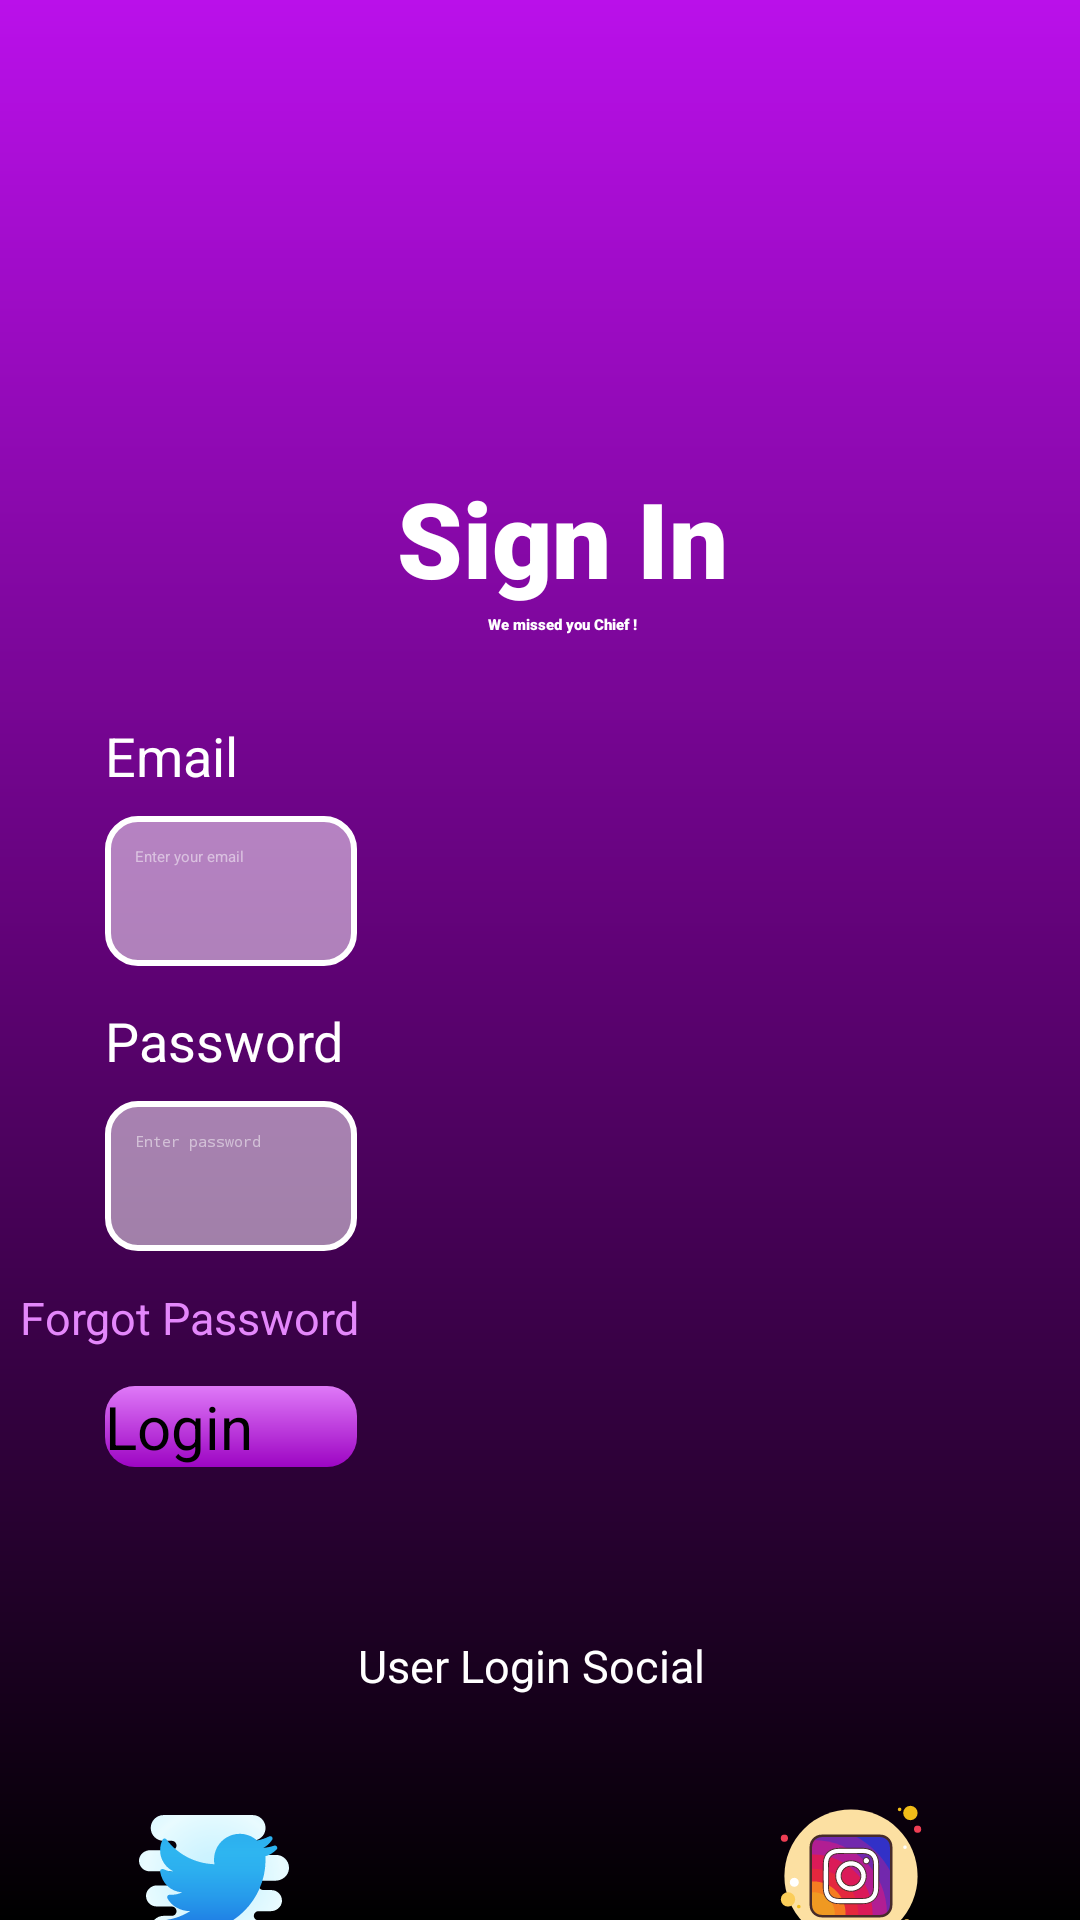

Produce the Android XML layout that renders to this screen, including the resource entries it uses.
<!-- AndroidManifest.xml: application theme Theme.SignUp -->
<!-- res/layout/activity_login.xml -->
<?xml version="1.0" encoding="utf-8"?>
<androidx.constraintlayout.widget.ConstraintLayout xmlns:android="http://schemas.android.com/apk/res/android"
    xmlns:app="http://schemas.android.com/apk/res-auto"
    xmlns:tools="http://schemas.android.com/tools"
    android:id="@+id/main"
    android:layout_width="match_parent"
    android:layout_height="match_parent"
    tools:context=".LoginActivity"
    android:background="@drawable/backgnd">

    <ImageView
        android:id="@+id/imageView3"
        android:layout_width="290dp"
        android:layout_height="140dp"
        android:layout_marginTop="16dp"
        app:layout_constraintEnd_toEndOf="parent"
        app:layout_constraintStart_toStartOf="parent"
        app:layout_constraintTop_toTopOf="parent"
        app:srcCompat="@drawable/twodemon" />

    <androidx.appcompat.widget.AppCompatEditText
        android:id="@+id/passwordd"
        android:layout_width="wrap_content"
        android:layout_height="wrap_content"
        android:layout_marginTop="45dp"
        android:background="@drawable/editback"
        android:inputType="textWebPassword"
        android:ems="14"
        android:hint="Enter password"
        android:minHeight="50dp"
        android:padding="10dp"
        android:textColorHint="#80FFFFFF"
        app:layout_constraintEnd_toEndOf="@+id/emaill"
        app:layout_constraintStart_toStartOf="@+id/emaill"
        app:layout_constraintTop_toBottomOf="@+id/emaill" />

    <androidx.appcompat.widget.AppCompatEditText
        android:id="@+id/emaill"
        android:layout_width="wrap_content"
        android:layout_height="wrap_content"
        android:layout_marginTop="116dp"
        android:background="@drawable/editback"
        android:ems="14"
        android:hint="Enter your email"
        android:inputType="textEmailAddress"
        android:minHeight="50dp"
        android:padding="10dp"
        android:textColorHint="#80FFFFFF"
        app:layout_constraintEnd_toEndOf="@+id/imageView3"
        app:layout_constraintHorizontal_bias="0.0"
        app:layout_constraintStart_toStartOf="@+id/imageView3"
        app:layout_constraintTop_toBottomOf="@+id/imageView3" />

    <TextView
        android:id="@+id/tvforgotpass"
        android:layout_width="wrap_content"
        android:layout_height="wrap_content"
        android:layout_marginTop="12dp"
        android:text="Forgot Password"
        android:textColor="#E487FB"
        android:textSize="15sp"
        app:layout_constraintEnd_toEndOf="@+id/passwordd"
        app:layout_constraintHorizontal_bias="0.974"
        app:layout_constraintStart_toStartOf="@+id/passwordd"
        app:layout_constraintTop_toBottomOf="@+id/passwordd" />

    <ImageView
        android:id="@+id/imageView4"
        android:layout_width="wrap_content"
        android:layout_height="wrap_content"
        android:layout_marginTop="128dp"
        android:padding="5dp"
        app:layout_constraintEnd_toEndOf="parent"
        app:layout_constraintHorizontal_bias="0.491"
        app:layout_constraintStart_toStartOf="parent"
        app:layout_constraintTop_toBottomOf="@+id/passwordd"
        app:srcCompat="@drawable/line" />

    <TextView
        android:id="@+id/textView3"
        android:layout_width="wrap_content"
        android:layout_height="wrap_content"
        android:text="User Login Social"
        android:textColor="@color/white"
        android:textSize="15sp"
        app:layout_constraintBottom_toBottomOf="@+id/imageView4"
        app:layout_constraintEnd_toEndOf="@+id/imageView4"
        app:layout_constraintStart_toStartOf="@+id/imageView4"
        app:layout_constraintTop_toTopOf="@+id/imageView4"
        app:layout_constraintVertical_bias="0.0" />

    <TextView
        android:id="@+id/textView4"
        android:layout_width="wrap_content"
        android:layout_height="wrap_content"
        android:layout_marginBottom="8dp"
        android:text="Email"
        android:textColor="@color/white"
        android:textSize="18sp"
        app:layout_constraintBottom_toTopOf="@+id/emaill"
        app:layout_constraintEnd_toEndOf="@+id/emaill"
        app:layout_constraintHorizontal_bias="0.0"
        app:layout_constraintStart_toStartOf="@+id/emaill" />

    <TextView
        android:id="@+id/textView5"
        android:layout_width="wrap_content"
        android:layout_height="wrap_content"
        android:layout_marginBottom="8dp"
        android:text="Password"
        android:textColor="@color/white"
        android:textSize="18sp"
        app:layout_constraintBottom_toTopOf="@+id/passwordd"
        app:layout_constraintEnd_toEndOf="@+id/passwordd"
        app:layout_constraintHorizontal_bias="0.0"
        app:layout_constraintStart_toStartOf="@+id/passwordd" />

    <TextView
        android:id="@+id/textView6"
        android:layout_width="wrap_content"
        android:layout_height="wrap_content"
        android:fontFamily="sans-serif-black"
        android:text="Sign In"
        android:textColor="@color/white"
        android:textSize="35sp"
        android:textStyle="bold"
        app:layout_constraintEnd_toEndOf="@+id/imageView3"
        app:layout_constraintHorizontal_bias="0.542"
        app:layout_constraintStart_toStartOf="@+id/imageView3"
        app:layout_constraintTop_toBottomOf="@+id/imageView3" />

    <androidx.appcompat.widget.AppCompatButton
        android:id="@+id/imageView5"
        android:layout_width="50dp"
        android:layout_height="50dp"
        android:layout_marginBottom="5dp"
        android:background="@drawable/icons8_twitter"
        app:layout_constraintBottom_toBottomOf="@+id/googlebtn"
        app:layout_constraintEnd_toStartOf="@id/googlebtn"
        app:layout_constraintStart_toStartOf="parent"
        app:layout_constraintTop_toTopOf="@+id/googlebtn"
        app:layout_constraintVertical_bias="1.0" />

    <androidx.appcompat.widget.AppCompatButton
        android:id="@+id/googlebtn"
        android:layout_width="60dp"
        android:layout_height="60dp"
        android:layout_marginStart="5dp"
        android:layout_marginTop="30dp"
        android:background="@drawable/google"
        app:layout_constraintBottom_toBottomOf="parent"
        app:layout_constraintEnd_toStartOf="@id/google"
        app:layout_constraintStart_toEndOf="@+id/imageView5"
        app:layout_constraintTop_toBottomOf="@+id/textView3"
        app:layout_constraintVertical_bias="0.0" />

    <TextView
        android:id="@+id/textView7"
        android:layout_width="wrap_content"
        android:layout_height="wrap_content"
        android:layout_marginTop="2dp"
        android:fontFamily="sans-serif-black"
        android:text="We missed you Chief !"
        android:textColor="@color/white"
        app:layout_constraintEnd_toEndOf="@+id/textView6"
        app:layout_constraintStart_toStartOf="@+id/textView6"
        app:layout_constraintTop_toBottomOf="@+id/textView6" />

    <androidx.appcompat.widget.AppCompatButton
        android:id="@+id/login"
        android:layout_width="0dp"
        android:layout_height="wrap_content"
        android:layout_marginTop="45dp"
        android:background="@drawable/loginback"
        android:text="Login"
        android:textAllCaps="false"
        android:textColor="@color/black"
        android:textSize="20sp"
        app:layout_constraintEnd_toEndOf="@+id/passwordd"
        app:layout_constraintHorizontal_bias="0.7"
        app:layout_constraintStart_toStartOf="@+id/passwordd"
        app:layout_constraintTop_toBottomOf="@+id/passwordd" />

    <ImageView
        android:id="@+id/imageView8"
        android:layout_width="wrap_content"
        android:layout_height="wrap_content"
        app:layout_constraintBottom_toBottomOf="@+id/imageView3"
        app:layout_constraintEnd_toEndOf="parent"
        app:layout_constraintHorizontal_bias="0.096"
        app:layout_constraintStart_toStartOf="parent"
        app:layout_constraintTop_toTopOf="@+id/imageView3"
        app:layout_constraintVertical_bias="0.018"
        app:srcCompat="@drawable/group" />

    <androidx.appcompat.widget.AppCompatTextView
        android:id="@+id/textView13"
        android:layout_width="wrap_content"
        android:layout_height="wrap_content"
        android:text="Register insteed ->"
        android:textColor="#E487FB"
        android:textSize="15sp"
        android:textStyle="bold"
        app:layout_constraintBottom_toBottomOf="parent"
        app:layout_constraintEnd_toEndOf="@+id/google"
        app:layout_constraintStart_toStartOf="@+id/imageView5"
        app:layout_constraintTop_toBottomOf="@+id/googlebtn" />

    <androidx.appcompat.widget.AppCompatButton
        android:id="@+id/google"
        android:layout_width="60dp"
        android:layout_height="60dp"
        android:background="@drawable/icons8_instagram"
        app:layout_constraintBottom_toBottomOf="@+id/googlebtn"
        app:layout_constraintEnd_toEndOf="parent"
        app:layout_constraintStart_toEndOf="@+id/googlebtn"
        app:layout_constraintTop_toTopOf="@+id/googlebtn" >

    </androidx.appcompat.widget.AppCompatButton>

</androidx.constraintlayout.widget.ConstraintLayout>
<!-- resources referenced by this layout -->
<resources>
  <!-- drawable backgnd (drawable) -->
  <?xml version="1.0" encoding="utf-8"?>
  <shape xmlns:android="http://schemas.android.com/apk/res/android">
  
      <gradient
          android:startColor="#BA10EA"
          android:endColor="@color/black"
          android:centerColor="#5F0275"
          android:angle="-90"
          android:type="linear"
          />
  
  </shape>
  <!-- drawable editback (drawable) -->
  <?xml version="1.0" encoding="utf-8"?>
  <shape xmlns:android="http://schemas.android.com/apk/res/android">
  
      <stroke
          android:width="2dp"
          android:color="@color/white"/>
  
      <corners
          android:radius="10dp"/>
  
      <solid
          android:color="#80FFFFFF"/>
  </shape>
  <!-- drawable group (drawable) -->
  <vector xmlns:android="http://schemas.android.com/apk/res/android"
      android:width="28dp"
      android:height="29dp"
      android:viewportWidth="28"
      android:viewportHeight="29">
    <path
        android:pathData="M3.754,1.877L3.754,26.279C3.754,27.316 2.717,28.156 1.877,28.156C0.84,28.156 -0,27.316 -0,26.279L-0,1.877C-0,0.84 1.037,-0 1.877,-0C2.914,-0 3.754,0.84 3.754,1.877Z"
        android:fillColor="#ffffff"
        android:fillType="evenOdd"/>
    <path
        android:pathData="M16.366,8.888C17.145,8.106 17.145,6.841 16.366,6.061C15.587,5.28 14.325,5.28 13.547,6.061L6.49,13.135C5.97,13.656 5.971,14.501 6.49,15.021L13.547,22.096C14.326,22.877 15.588,22.876 16.366,22.096C17.145,21.315 17.145,20.049 16.366,19.269L13.164,16.059L26.007,16.059C27.107,16.059 28,15.164 28,14.06C28,12.956 27.108,12.061 26.007,12.061L13.2,12.061L16.366,8.888Z"
        android:fillColor="#ffffff"
        android:fillType="evenOdd"/>
  </vector>
  <!-- drawable icons8_instagram: vector/xml drawable (drawable, 9368 chars, omitted) -->
  <!-- drawable icons8_twitter: vector/xml drawable (drawable, 3470 chars, omitted) -->
  <!-- drawable line (drawable) -->
  <vector xmlns:android="http://schemas.android.com/apk/res/android"
      android:width="342dp"
      android:height="2dp"
      android:viewportWidth="342"
      android:viewportHeight="2">
    <path
        android:pathData="M262,1L342,1"
        android:strokeWidth="2"
        android:fillColor="#00000000"
        android:strokeColor="#ffffff"/>
    <path
        android:pathData="M0,1L80,1"
        android:strokeWidth="2"
        android:fillColor="#00000000"
        android:strokeColor="#ffffff"/>
  </vector>
  <!-- drawable loginback (drawable) -->
  <?xml version="1.0" encoding="utf-8"?>
  <shape xmlns:android="http://schemas.android.com/apk/res/android">
  
      <corners
          android:radius="10dp"/>
  
      <gradient
          android:startColor="#9D05C3"
          android:endColor="#DF79F8"
          android:angle="90" />
  </shape>
  <!-- drawable twodemon: png bitmap (drawable, 32901 bytes) -->
  <!-- not gathered from this repository: default colours our renderer supplied (Android Studio template values) -->
  <color name="black">#FF000000</color>
  <color name="white">#FFFFFFFF</color>
</resources>
